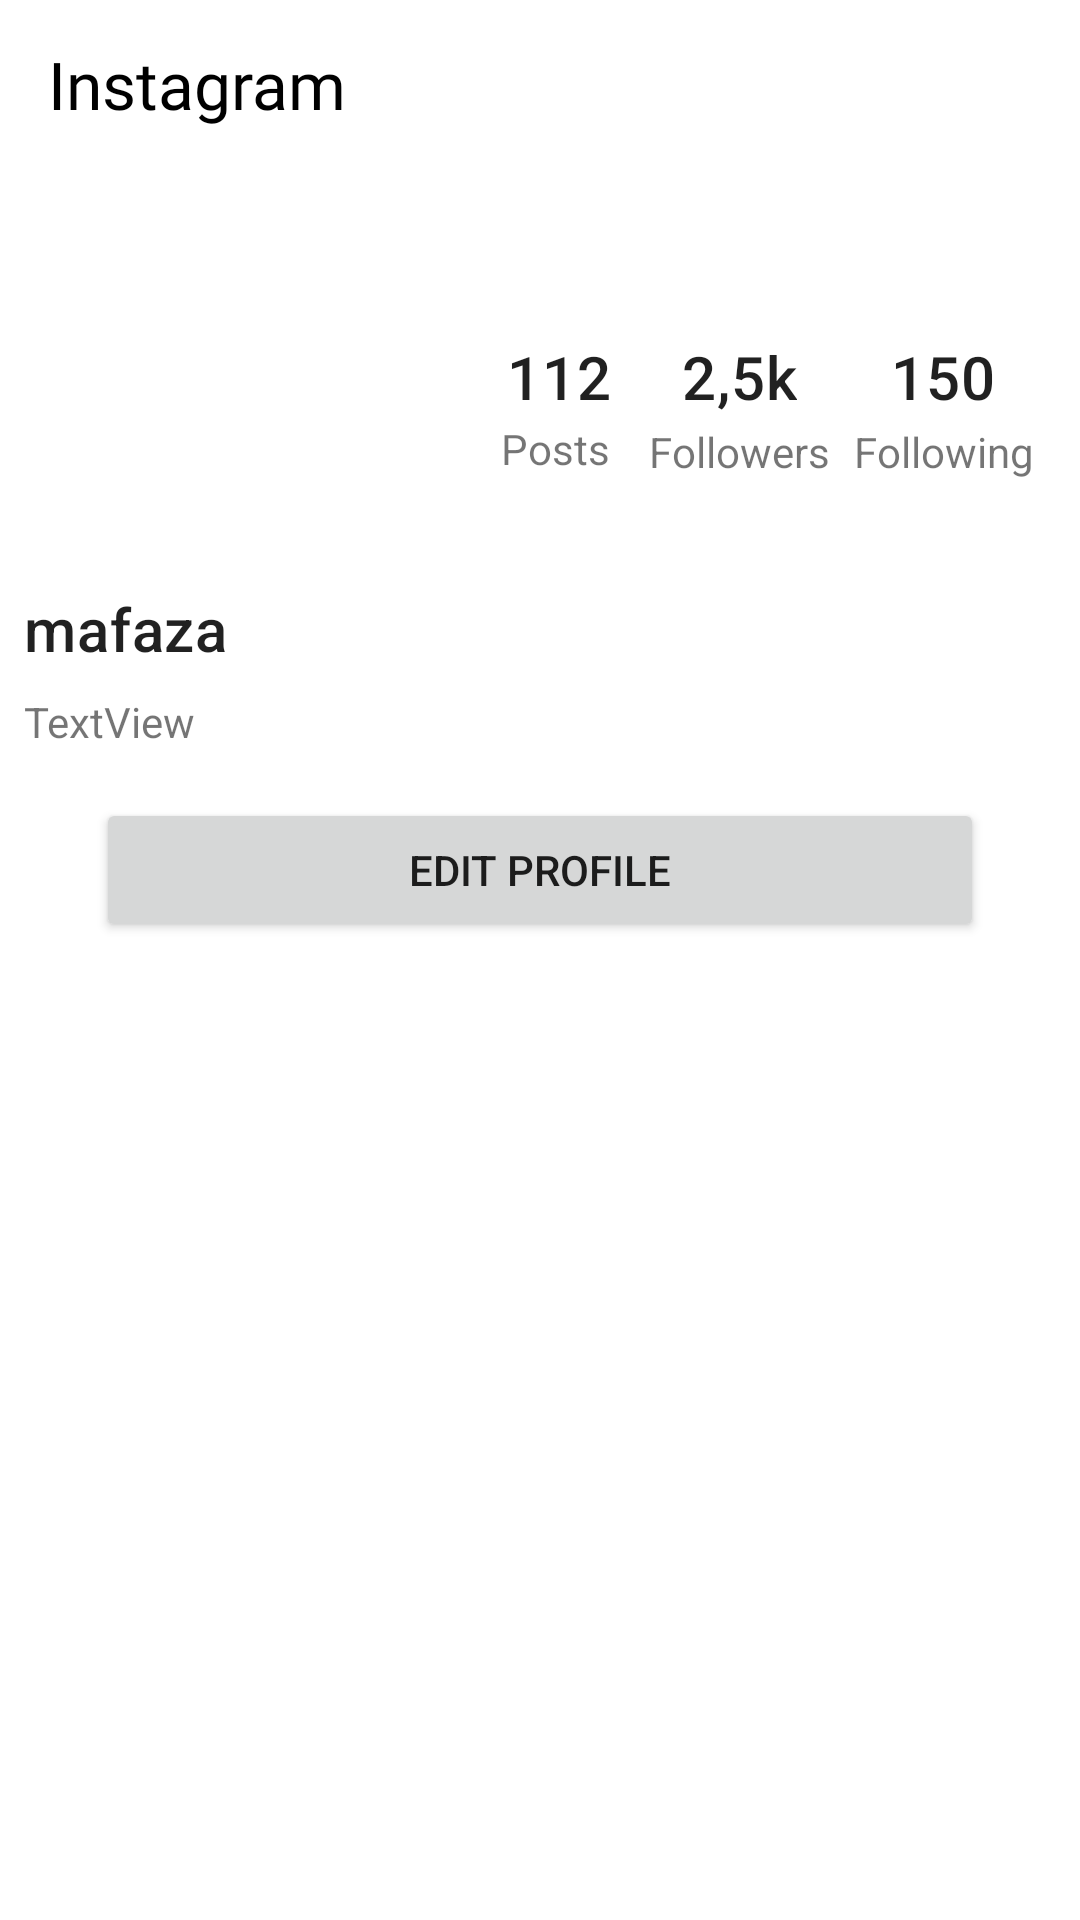

Write the Android layout XML for this screen, with the resource values it uses.
<!-- AndroidManifest.xml: application theme AppTheme -->
<!-- res/layout/fragment_profile.xml -->
<?xml version="1.0" encoding="utf-8"?>
<androidx.constraintlayout.widget.ConstraintLayout xmlns:android="http://schemas.android.com/apk/res/android"
    xmlns:app="http://schemas.android.com/apk/res-auto"
    xmlns:tools="http://schemas.android.com/tools"
    android:layout_width="match_parent"
    android:layout_height="match_parent"
    tools:context=".fragments.ProfileFragment">

    <com.google.android.material.appbar.AppBarLayout
        android:id="@+id/app_bar"
        style="@style/styleToolbar"
        android:layout_width="match_parent"
        android:layout_height="wrap_content"
        app:layout_constraintEnd_toEndOf="parent"
        app:layout_constraintStart_toStartOf="parent"
        app:layout_constraintTop_toTopOf="parent">

        <com.google.android.material.appbar.MaterialToolbar
            android:id="@+id/home_toolbar"
            style="@style/styleToolbar"
            android:layout_width="match_parent"
            android:layout_height="?attr/actionBarSize">

            <TextView
                android:id="@+id/title_profile"
                android:layout_width="wrap_content"
                android:layout_height="wrap_content"
                android:fontFamily="@font/pacifico"
                android:maxLines="1"
                android:text="@string/Instagram"
                android:textColor="@android:color/black"
                android:textSize="22sp" />
        </com.google.android.material.appbar.MaterialToolbar>


    </com.google.android.material.appbar.AppBarLayout>

    <ImageView
        android:id="@+id/img_profile"
        android:layout_width="100dp"
        android:layout_height="100dp"
        android:layout_marginStart="25dp"
        android:layout_marginTop="32dp"
        app:layout_constraintEnd_toEndOf="parent"
        app:layout_constraintHorizontal_bias="0.0"
        app:layout_constraintStart_toStartOf="parent"
        app:layout_constraintTop_toBottomOf="@+id/app_bar"
        tools:src="@tools:sample/avatars" />

    <TextView
        android:id="@+id/post_count"
        android:layout_width="wrap_content"
        android:layout_height="wrap_content"
        android:layout_marginTop="24dp"
        android:text="112"
        android:textAppearance="@style/TextAppearance.MaterialComponents.Headline6"
        app:layout_constraintEnd_toEndOf="parent"
        app:layout_constraintHorizontal_bias="0.22"
        app:layout_constraintStart_toEndOf="@+id/img_profile"
        app:layout_constraintTop_toTopOf="@+id/img_profile" />

    <TextView
        android:id="@+id/followers_count"
        android:layout_width="wrap_content"
        android:layout_height="wrap_content"
        android:text="2,5k"
        android:textAppearance="@style/TextAppearance.MaterialComponents.Headline6"
        app:layout_constraintEnd_toEndOf="parent"
        app:layout_constraintHorizontal_bias="0.52"
        app:layout_constraintStart_toEndOf="@+id/img_profile"
        app:layout_constraintTop_toTopOf="@+id/post_count" />

    <TextView
        android:id="@+id/following_count"
        android:layout_width="wrap_content"
        android:layout_height="wrap_content"
        android:text="150"
        android:textAppearance="@style/TextAppearance.MaterialComponents.Headline6"
        app:layout_constraintBottom_toBottomOf="@+id/followers_count"
        app:layout_constraintEnd_toEndOf="parent"
        app:layout_constraintHorizontal_bias="0.86"
        app:layout_constraintStart_toEndOf="@+id/img_profile"
        app:layout_constraintTop_toTopOf="@+id/followers_count" />

    <TextView
        android:id="@+id/post"
        android:layout_width="39dp"
        android:layout_height="20dp"
        android:text="Posts"
        app:layout_constraintBottom_toBottomOf="@+id/img_profile"
        app:layout_constraintEnd_toEndOf="@+id/post_count"
        app:layout_constraintStart_toStartOf="@+id/post_count"
        app:layout_constraintTop_toTopOf="@+id/post_count" />

    <TextView
        android:id="@+id/follower"
        android:layout_width="wrap_content"
        android:layout_height="wrap_content"
        android:text="Following"
        app:layout_constraintBottom_toBottomOf="@+id/following"
        app:layout_constraintEnd_toEndOf="@+id/following_count"
        app:layout_constraintStart_toStartOf="@+id/following_count" />

    <TextView
        android:id="@+id/following"
        android:layout_width="wrap_content"
        android:layout_height="wrap_content"
        android:text="Followers"
        app:layout_constraintBottom_toBottomOf="@+id/post"
        app:layout_constraintEnd_toEndOf="@+id/followers_count"
        app:layout_constraintStart_toStartOf="@+id/followers_count" />

    <Button
        android:id="@+id/edt_profile"
        android:layout_width="0dp"
        android:layout_height="wrap_content"
        android:layout_marginStart="32dp"
        android:layout_marginTop="16dp"
        android:layout_marginEnd="32dp"
        android:text="Edit Profile"
        app:layout_constraintEnd_toEndOf="parent"
        app:layout_constraintStart_toStartOf="parent"
        app:layout_constraintTop_toBottomOf="@+id/textView2" />

    <TextView
        android:id="@+id/bio_data"
        android:layout_width="0dp"
        android:layout_height="wrap_content"
        android:layout_marginStart="8dp"
        android:layout_marginTop="8dp"
        android:layout_marginEnd="8dp"
        android:text="mafaza"
        android:textAppearance="@style/TextAppearance.MaterialComponents.Headline6"
        app:layout_constraintEnd_toEndOf="parent"
        app:layout_constraintStart_toStartOf="parent"
        app:layout_constraintTop_toBottomOf="@+id/img_profile" />

    <TextView
        android:id="@+id/textView2"
        android:layout_width="0dp"
        android:layout_height="wrap_content"
        android:layout_marginStart="8dp"
        android:layout_marginTop="8dp"
        android:layout_marginEnd="8dp"
        android:text="TextView"
        app:layout_constraintEnd_toEndOf="parent"
        app:layout_constraintStart_toStartOf="parent"
        app:layout_constraintTop_toBottomOf="@+id/bio_data" />


</androidx.constraintlayout.widget.ConstraintLayout>
<!-- resources referenced by this layout -->
<resources>
  <string name="Instagram">Instagram</string>
  <style name="styleToolbar" parent="ThemeOverlay.MaterialComponents.Light">
          <item name="android:background">@android:color/white</item>
          <item name="android:fontFamily">@font/pacifico</item>
      </style>
  <style name="AppTheme" parent="Theme.MaterialComponents.Light.NoActionBar">
          
          <item name="colorPrimary">@color/colorPrimary</item>
          <item name="colorPrimaryDark">@color/colorPrimaryDark</item>
          <item name="colorAccent">@color/colorAccent</item>
      </style>
  <color name="colorPrimary">#6200EE</color>
  <color name="colorPrimaryDark">#3700B3</color>
  <color name="colorAccent">#03DAC5</color>
</resources>
